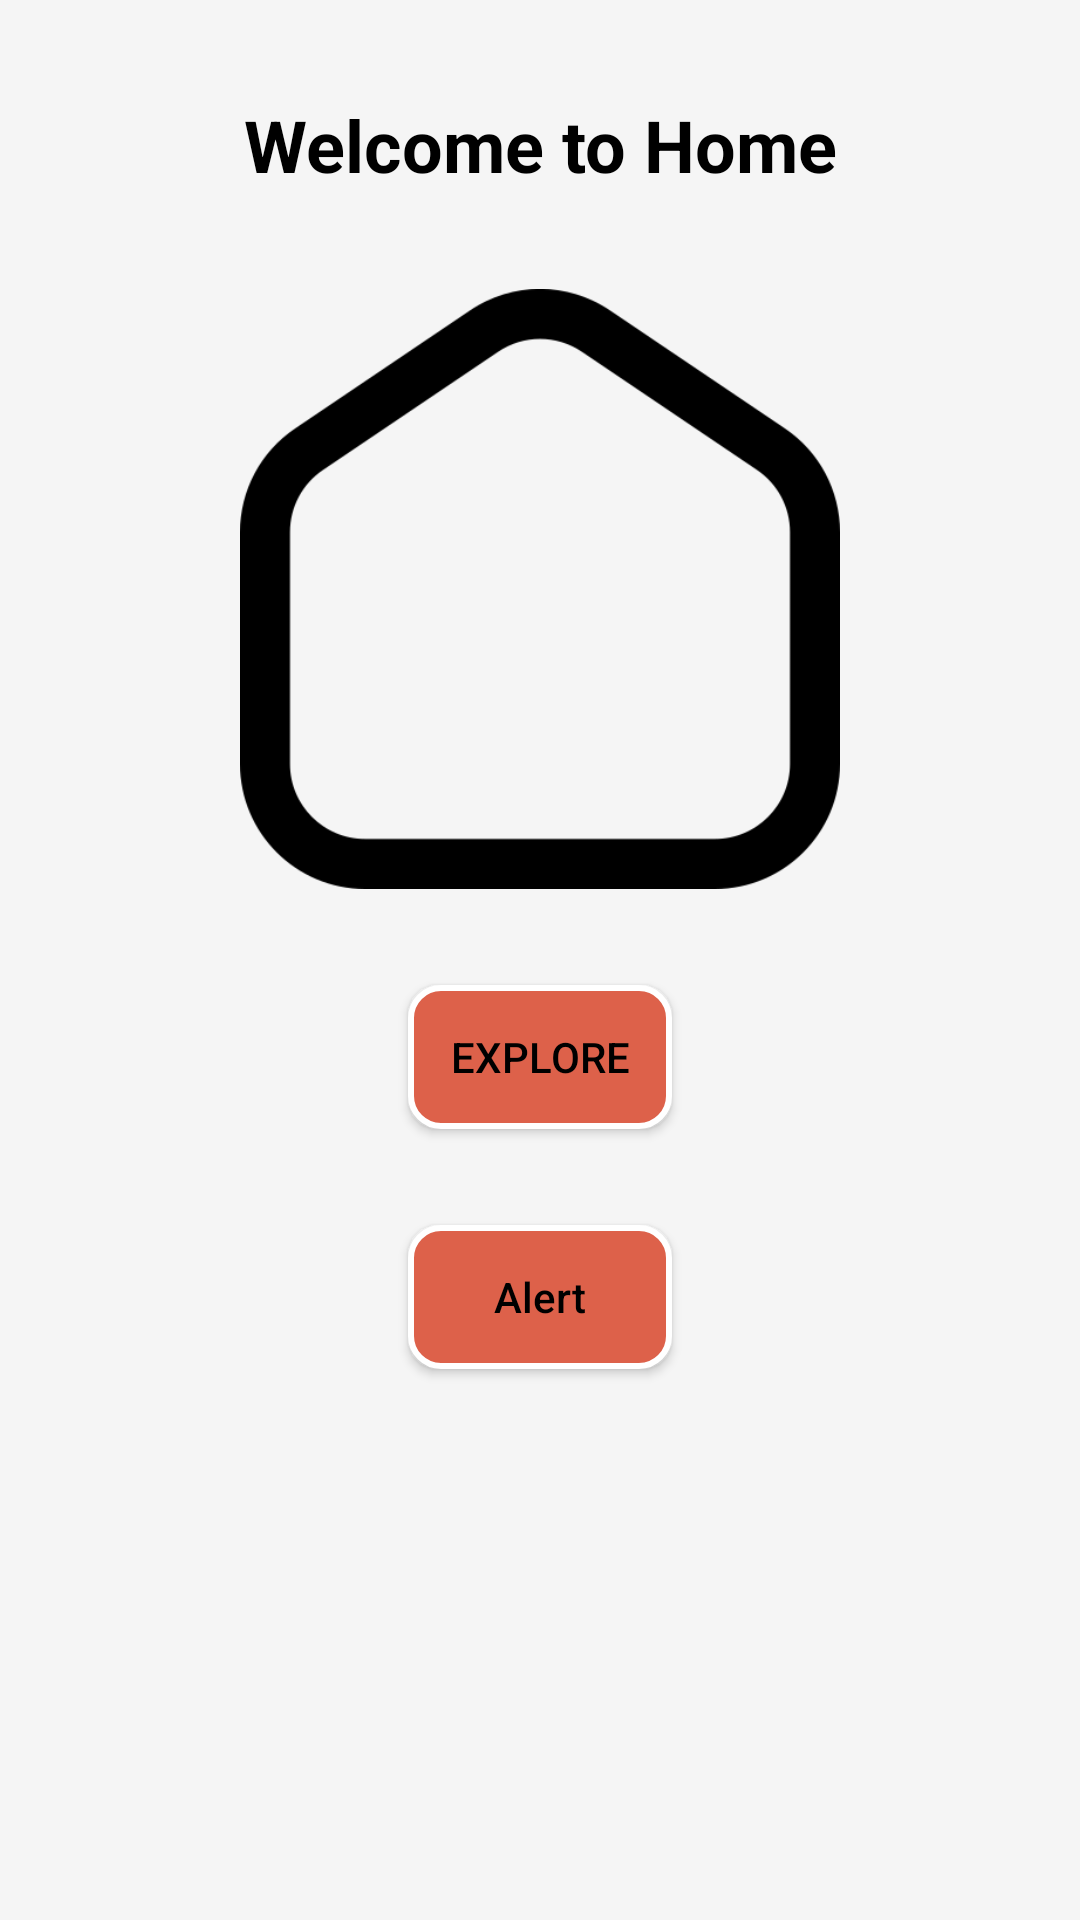

Here is an Android app screen rendered from its layout file. Give the layout XML and the strings, colors and styles it references.
<!-- AndroidManifest.xml: application theme Theme.NamasteNepal -->
<!-- res/layout/fragment_home.xml -->
<androidx.constraintlayout.widget.ConstraintLayout xmlns:android="http://schemas.android.com/apk/res/android"
    xmlns:app="http://schemas.android.com/apk/res-auto"
    android:layout_width="match_parent"
    android:layout_height="match_parent"
    android:background="#F5F5F5">

    <TextView
        android:id="@+id/txtHeader"
        android:layout_width="wrap_content"
        android:layout_height="wrap_content"
        android:layout_marginTop="32dp"
        android:text="Welcome to Home"
        android:textColor="@color/black"
        android:textSize="24sp"
        android:textStyle="bold"
        app:layout_constraintEnd_toEndOf="parent"
        app:layout_constraintStart_toStartOf="parent"
        app:layout_constraintTop_toTopOf="parent" />

    <ImageView
        android:id="@+id/imgHome"
        android:layout_width="200dp"
        android:layout_height="200dp"
        android:layout_marginTop="32dp"
        android:contentDescription="Home Placeholder Image"
        android:src="@drawable/home"
        app:layout_constraintEnd_toEndOf="parent"
        app:layout_constraintStart_toStartOf="parent"
        app:layout_constraintTop_toBottomOf="@id/txtHeader" />

    <androidx.appcompat.widget.AppCompatButton
        android:id="@+id/btnExplore"
        android:layout_width="wrap_content"
        android:layout_height="wrap_content"
        android:layout_marginTop="32dp"
        android:textColor="@color/black"
        android:text="Explore"
        android:background="@drawable/btn_background"
        app:layout_constraintEnd_toEndOf="parent"
        app:layout_constraintStart_toStartOf="parent"
        app:layout_constraintTop_toBottomOf="@id/imgHome" />

    <androidx.appcompat.widget.AppCompatButton
        android:id="@+id/btnAlert"
        android:layout_width="wrap_content"
        android:layout_height="wrap_content"
        android:layout_marginTop="32dp"
        android:textColor="@color/black"
        android:text="Alert"
        android:textAllCaps="false"
        android:background="@drawable/btn_background"
        app:layout_constraintEnd_toEndOf="parent"
        app:layout_constraintStart_toStartOf="parent"
        app:layout_constraintTop_toBottomOf="@id/btnExplore" />

</androidx.constraintlayout.widget.ConstraintLayout>
<!-- resources referenced by this layout -->
<resources>
  <color name="black">#FF000000</color>
  <!-- drawable btn_background (drawable) -->
  <?xml version="1.0" encoding="utf-8"?>
  <shape xmlns:android="http://schemas.android.com/apk/res/android"
      android:shape="rectangle">
      <corners android:radius="10dp"/>
      <solid android:color="@color/jasper"/>
      <stroke android:width="2dp"
          android:color="@color/white"/>
  
  </shape>
  <!-- drawable home: png bitmap (drawable, 9601 bytes) -->
  <style name="Theme.NamasteNepal" parent="Theme.MaterialComponents.DayNight.DarkActionBar">
          
          <item name="colorPrimary">@color/purple_500</item>
          <item name="colorPrimaryVariant">@color/purple_700</item>
          <item name="colorOnPrimary">@color/white</item>
          
          <item name="colorSecondary">@color/teal_200</item>
          <item name="colorSecondaryVariant">@color/teal_700</item>
          <item name="colorOnSecondary">@color/black</item>
          
          <item name="android:statusBarColor">?attr/colorPrimaryVariant</item>
          
          <item name="windowNoTitle">true</item>
          <item name="windowActionBarOverlay">@null</item>
          <item name="windowActionBar">false</item>
      </style>
  <color name="jasper">#DD614A</color>
  <color name="white">#FFFFFFFF</color>
  <color name="purple_500">#FF6200EE</color>
  <color name="purple_700">#FF3700B3</color>
  <color name="teal_200">#FF03DAC5</color>
  <color name="teal_700">#FF018786</color>
</resources>
